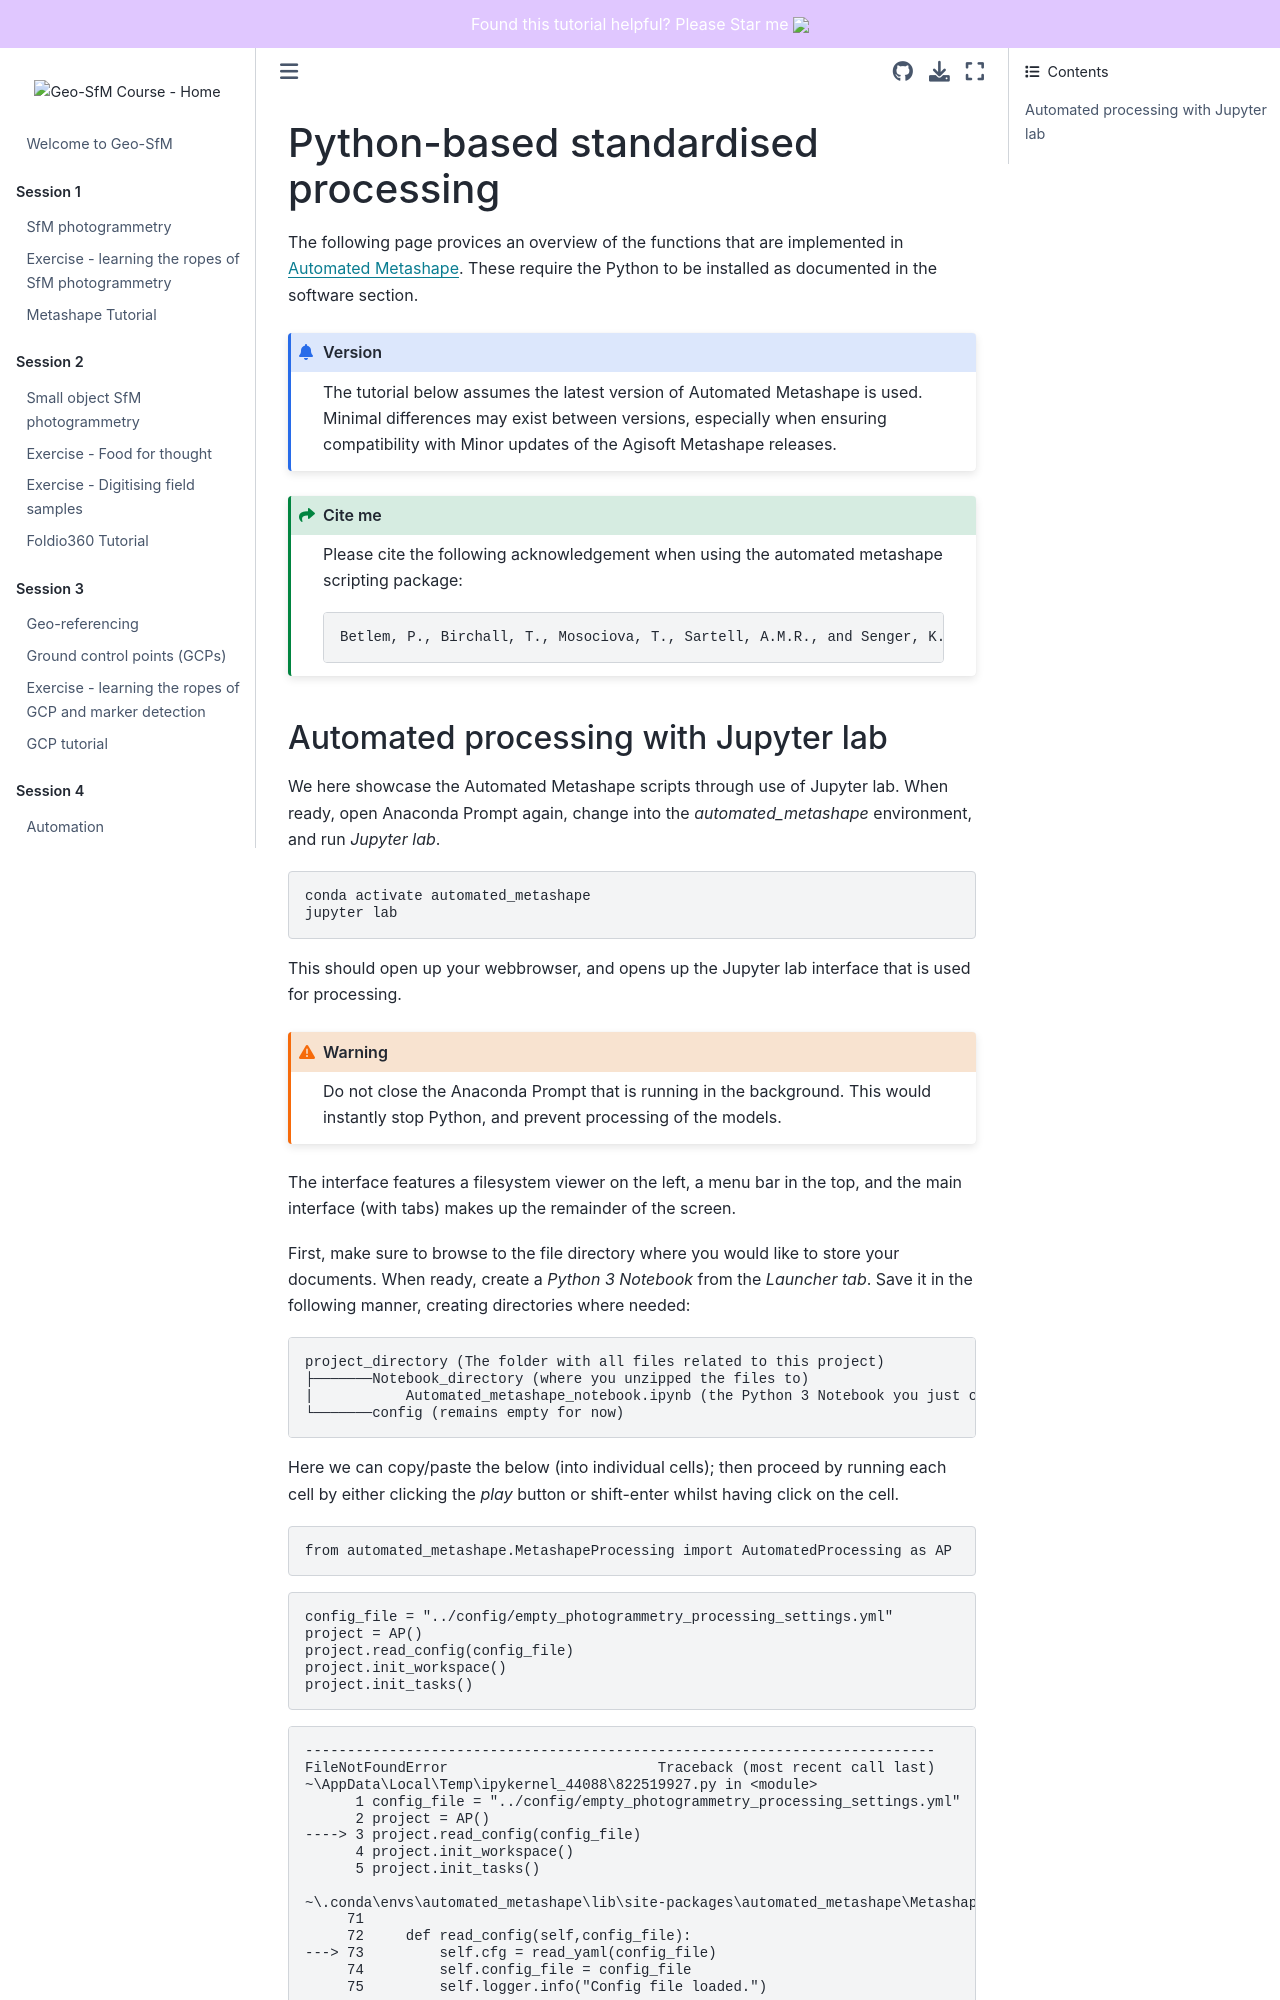

repository: UNISvalbard/Geo-SfM · page: content/lessons/automation/python.html · generator: jekyll

---
jupytext:
  text_representation:
    extension: .md
    format_name: myst
    format_version: 0.12
    jupytext_version: 1.7.1
---

(section:python)=
# Python-based standardised processing

The following page provices an overview of the functions that are implemented in [Automated Metashape](https://github.com/PeterBetlem/image_processing).
These require the Python to be installed as documented in [the software section](#about:software:python).

```{admonition} Version
The tutorial below assumes the latest version of Automated Metashape is used.
Minimal differences may exist between versions, especially when ensuring compatibility with Minor updates of the Agisoft Metashape releases.
```

````{admonition} Cite me
:class: seealso

Please cite the following acknowledgement when using the automated metashape scripting package:
```
Betlem, P., Birchall, T., Mosociova, T., Sartell, A.M.R., and Senger, K., 2020, From seismic-scale outcrop to hand sample: streamlining SfM photogrammetry processing in the geosciences, ARCEx, https://arcex.no/arcex-2020/.
```
````


## Automated processing with Jupyter lab

We here showcase the Automated Metashape scripts through use of Jupyter lab.
When ready, open Anaconda Prompt again, change into the *automated_metashape* environment, and run *Jupyter lab*.

```{code} shell
conda activate automated_metashape
jupyter lab
```

This should open up your webbrowser, and opens up the Jupyter lab interface that is used for processing.

```{warning}
Do not close the Anaconda Prompt that is running in the background.
This would instantly stop Python, and prevent processing of the models.
```

The interface features a filesystem viewer on the left, a menu bar in the top, and the main interface (with tabs) makes up the remainder of the screen.

First, make sure to browse to the file directory where you would like to store your documents.
When ready, create a *Python 3 Notebook* from the *Launcher tab*.
Save it in the following manner, creating directories where needed:

```
project_directory (The folder with all files related to this project)
├───────Notebook_directory (where you unzipped the files to)
|           Automated_metashape_notebook.ipynb (the Python 3 Notebook you just created)
└───────config (remains empty for now)
```

Here we can copy/paste the below (into individual cells);
then proceed by running each cell by either clicking the *play* button or shift-enter whilst having click on the cell.


```{code} ipython3
from automated_metashape.MetashapeProcessing import AutomatedProcessing as AP
```

```{code} ipython3
config_file = "../config/empty_photogrammetry_processing_settings.yml"
project = AP()
project.read_config(config_file)
project.init_workspace()
project.init_tasks()
```

```text
---------------------------------------------------------------------------
FileNotFoundError                         Traceback (most recent call last)
~\AppData\Local\Temp\ipykernel_44088\822519927.py in <module>
      1 config_file = "../config/empty_photogrammetry_processing_settings.yml"
      2 project = AP()
----> 3 project.read_config(config_file)
      4 project.init_workspace()
      5 project.init_tasks()

~\.conda\envs\automated_metashape\lib\site-packages\automated_metashape\MetashapeProcessing.py in read_config(self, config_file)
     71 
     72     def read_config(self,config_file):
---> 73         self.cfg = read_yaml(config_file)
     74         self.config_file = config_file
     75         self.logger.info("Config file loaded.")

~\.conda\envs\automated_metashape\lib\site-packages\automated_metashape\read_yaml.py in read_yaml(yml_path)
     46 def read_yaml(yml_path):
     47     yml_path = pathlib.Path(yml_path)
---> 48     with open(yml_path,'r') as ymlfile:
     49         cfg = yaml.load(ymlfile, Loader=yaml.SafeLoader)
     50 

FileNotFoundError: [Errno 2] No such file or directory: '..\\config\\empty_photogrammetry_processing_settings.yml'
```

If all went well, the AutomatedProcessing module was successfully imported (= no error on first input).
However, as per above, we have a *FileNotFoundError* - after all, we have yet to set up the configuration file that was linked to.

(section:python:minimalconf)=
### Minimal YAML configuration file

The automated processing scripts rely on a [YAML](https://yaml.org/) configuration file.
YAML (or *YAML Ain't Markup Language*) is a human friendly data serialization standard for programming languages.

Proceed by creating a new file in the *config* directory created previously and give it the *.yml* extension.
Name this file according to the project you are working on.

At the very least, copy-paste in the project-level parameters found below.
These should be present in every YAML configuration file, regardless of the desired outcome.

```yaml
run_name: # name of the project run (e.g., KonusdalenWestFault)
load_project_path: # This field may remain empty; put the absolute filepath to a pre-existing Agisoft Metashape project here if it is to be loaded.
project_path: # path to Agisoft Metashape project directory, usually {photo_path}/metashape
project_crs: "EPSG::32633" # 32633 is WGS1984 UTM 33N; epsg number that corresponds to the required project crs. Look here: https://epsg.io/ "EPSG::40400" for hand samples.
subdivide_task: True # Fine-level task subdivision reduces memory by breaking processing into independent chunks that are run in series. True recommended.
enable_overwrite: False # If set to True, overwrites project that is loaded with load_project_path parameter. Use with caution!
```

The above won't do much - it simply creates a new Metashape project or loads an existing project and saves it again.

```{admonition} Use the standardised folder structure
:class: tip

As the script automatically searches for all compatible images within the photo_path, make sure to use the standardised folder structure described in the [Metashape tutorial](../tutorial/tutorial "tutorial").
```

```{admonition} Correctly filling out YAML configuration
:class: warning

Make sure...
- keep at least one space between the : (colon) and parameter
    - bad: load_project_path:asdasfasd #comment here
- keep at least one space between the parameter and # (comment)
    - bad: load_project_path: asdasfasd#comment here
- not to use any new lines in the configuration files
    - bad: load_project_path: asda ...
    - ... sfasd#comment here
```

(section:python:additionalparam)=
